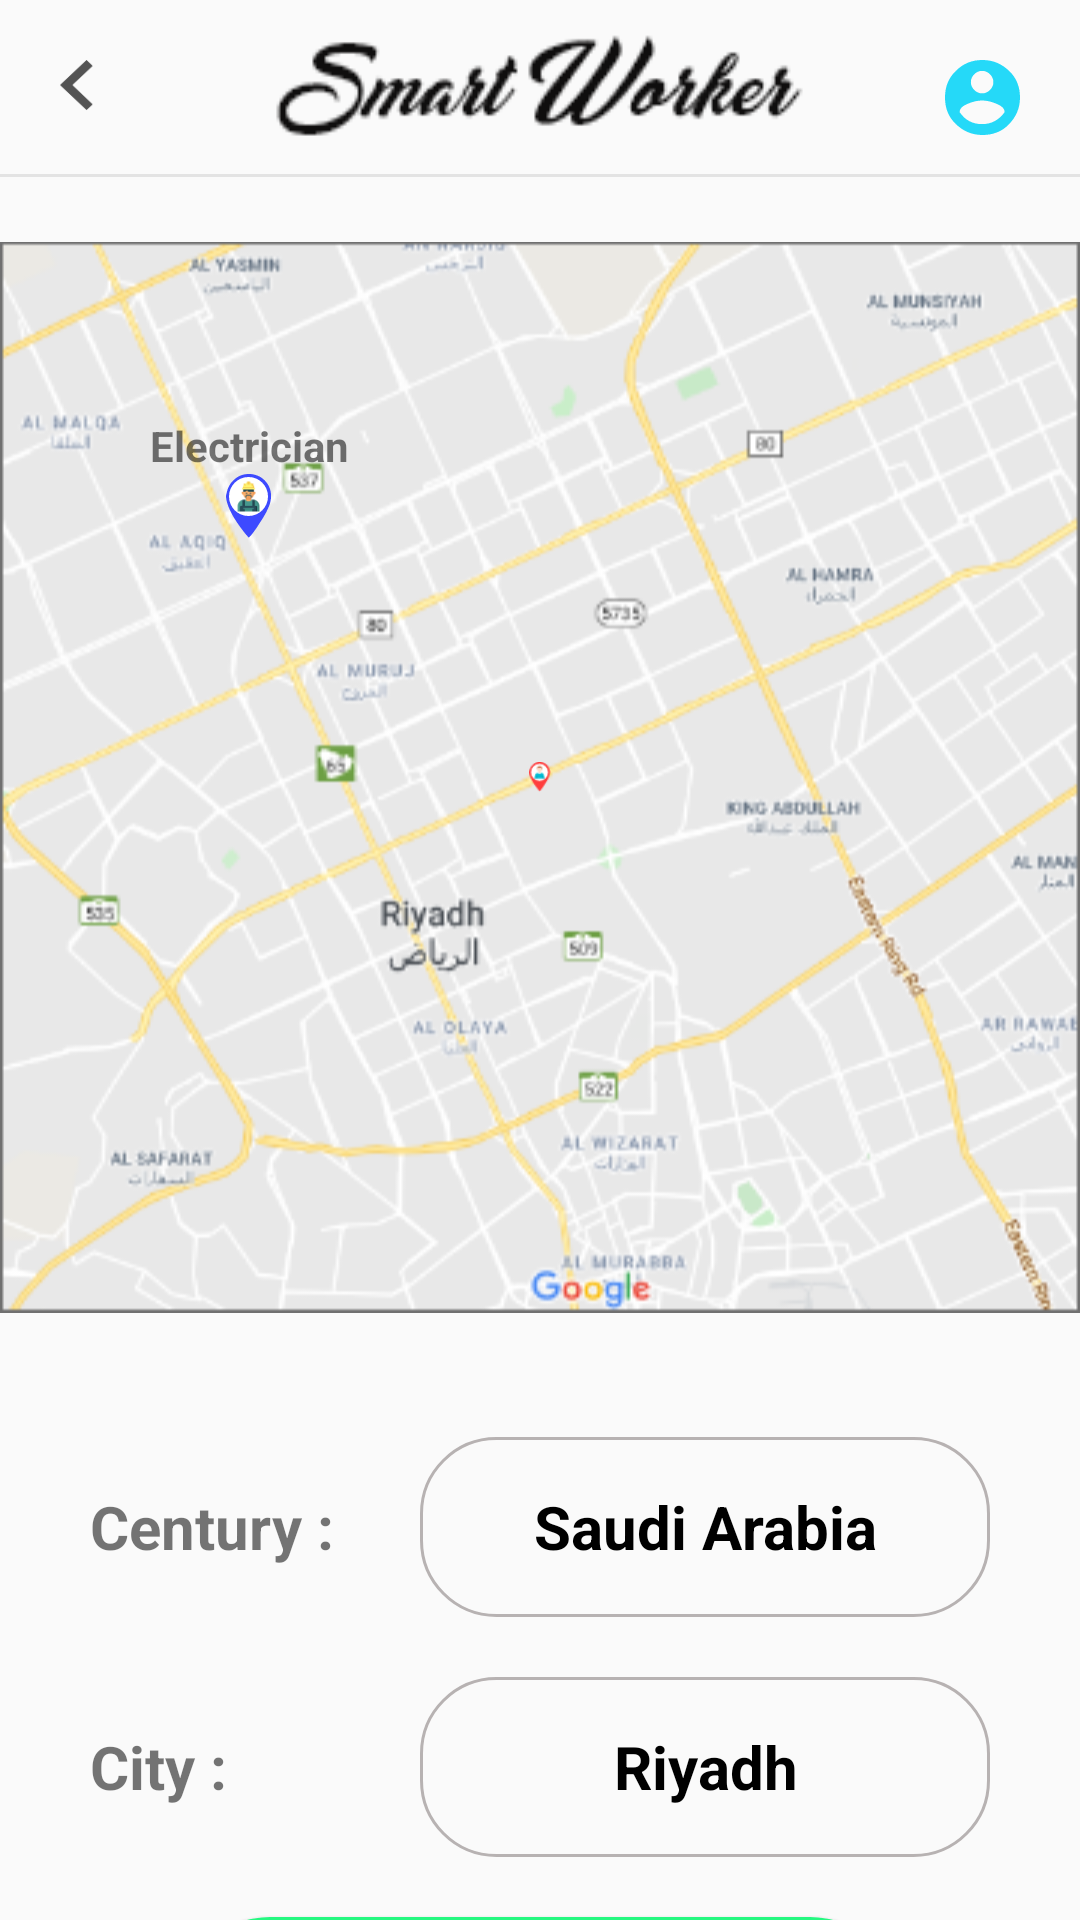

Here is an Android app screen rendered from its layout file. Give the layout XML and the strings, colors and styles it references.
<!-- AndroidManifest.xml: application theme AppTheme -->
<!-- res/layout/activity_map.xml -->
<?xml version="1.0" encoding="utf-8"?>
<LinearLayout xmlns:android="http://schemas.android.com/apk/res/android"
    xmlns:app="http://schemas.android.com/apk/res-auto"
    xmlns:tools="http://schemas.android.com/tools"
    android:layout_width="match_parent"
    android:layout_height="match_parent"
    tools:context=".Map"
    android:orientation="vertical"
    android:gravity="center_horizontal"
    >
    <RelativeLayout
        android:layout_width="match_parent"
        android:layout_height="wrap_content"
        android:orientation="horizontal"
        android:layout_alignParentStart="true"
        android:layout_alignParentTop="true"
        android:id="@+id/nav"
        >
        <Button
            android:layout_width="11dp"
            android:layout_height="17dp"
            android:background="@drawable/ic_back"
            android:layout_marginLeft="20dp"
            android:layout_marginTop="20dp"
            android:layout_alignParentLeft="true"
            android:layout_alignParentTop="true"
            android:id="@+id/back"/>
        <Button
            android:layout_width="wrap_content"
            android:layout_height="wrap_content"
            android:background="@drawable/sw"
            android:layout_marginTop="10dp"
            android:layout_alignParentTop="true"
            android:layout_centerInParent="true" />
        <Button
            android:layout_width="25dp"
            android:layout_height="25dp"
            android:background="@drawable/ic_profile_blou"
            android:layout_marginRight="20dp"
            android:layout_marginTop="20dp"
            android:layout_alignParentRight="true"
            android:layout_alignParentTop="true"
            android:id="@+id/profile"
            />

    </RelativeLayout>
    <View
        android:layout_width="match_parent"
        android:layout_height="1dp"
        android:background="@color/colorLine"
        android:layout_alignParentStart="true"
        android:layout_alignBottom="@id/nav"/>

    <RelativeLayout
        android:layout_width="match_parent"
        android:layout_height="wrap_content"
        >
        <ImageView
            android:layout_width="match_parent"
            android:layout_height="400dp"
            android:src="@drawable/map"/>

        <ImageView
            android:id="@+id/you"
            android:layout_width="12dp"
            android:layout_height="10dp"
            android:layout_centerInParent="true"
            android:src="@drawable/ic_map_customer" />
        <LinearLayout
            android:layout_width="wrap_content"
            android:layout_height="wrap_content"
            android:orientation="vertical"
            android:gravity="center"
            android:id="@+id/worker_active"
            android:layout_marginLeft="50dp"
            android:layout_marginTop="80dp"
            >
            <TextView
                android:layout_width="wrap_content"
                android:layout_height="wrap_content"
                android:text="Electrician"
                android:textStyle="bold"
                android:id="@+id/jop_name"
                />
            <ImageView
                android:layout_width="wrap_content"
                android:layout_height="wrap_content"
                android:src="@drawable/ic_map_worker_blue"
                android:id="@+id/worker"/>
        </LinearLayout>
    </RelativeLayout>

    <LinearLayout
        android:layout_width="match_parent"
        android:layout_height="60dp"
        android:gravity="center_vertical"
        android:layout_marginLeft="@dimen/margin_left"
        android:layout_marginRight="@dimen/margin_left"
        android:layout_marginTop="20dp"
        >
        <TextView
            android:layout_width="100dp"
            android:layout_height="match_parent"
            android:text="Century :"
            android:gravity="center_vertical"
            android:textSize="20sp"
            android:textStyle="bold"
            />
        <TextView
            android:layout_width="match_parent"
            android:layout_height="match_parent"
            android:background="@drawable/background_toinput"
            android:layout_marginLeft="10dp"
            android:text="Saudi Arabia"
            android:gravity="center"
            android:textSize="20sp"
            android:textColor="#000"
            android:textStyle="bold"/>

    </LinearLayout>
    <LinearLayout
        android:layout_width="match_parent"
        android:layout_height="60dp"
        android:gravity="center_vertical"
        android:layout_marginLeft="@dimen/margin_left"
        android:layout_marginRight="@dimen/margin_left"
        android:layout_marginTop="20dp"
        >
        <TextView
            android:layout_width="100dp"
            android:layout_height="match_parent"
            android:text="City :"
            android:gravity="center_vertical"
            android:textSize="20sp"
            android:textStyle="bold"
            />
        <TextView
            android:layout_width="match_parent"
            android:layout_height="match_parent"
            android:background="@drawable/background_toinput"
            android:layout_marginLeft="10dp"
            android:text="Riyadh"
            android:gravity="center"
            android:textSize="20sp"
            android:textColor="#000"
            android:textStyle="bold"/>

    </LinearLayout>

<Button
    android:layout_width="match_parent"
    android:layout_height="60dp"
    android:layout_marginLeft="60dp"
    android:layout_marginRight="60dp"
    android:layout_marginTop="20dp"
    android:background="@drawable/button_green"
    android:text="Confirm"
    android:textSize="22sp"
    android:textColor="#fff"
    android:textAllCaps="false"
    android:id="@+id/confirm"/>

</LinearLayout>
<!-- resources referenced by this layout -->
<resources>
  <color name="colorLine">#E3E3E3</color>
  <dimen name="margin_left">30dp</dimen>
  <!-- drawable background_toinput (drawable) -->
  <?xml version="1.0" encoding="utf-8"?>
  <shape android:shape="rectangle" xmlns:android="http://schemas.android.com/apk/res/android">
  <stroke android:color="#B7B2B2"
      android:width="1dp"
      />
      <corners android:radius="25dp"/>
  </shape>
  <!-- drawable button_green (drawable) -->
  <?xml version="1.0" encoding="utf-8"?>
  <shape android:shape="rectangle" xmlns:android="http://schemas.android.com/apk/res/android">
      <solid android:color="#25F880"/>
      <corners android:radius="50dp"/>
  </shape>
  <!-- drawable ic_back: png bitmap (drawable-hdpi, 406 bytes) -->
  <!-- drawable ic_map_customer: png bitmap (drawable-ldpi, 921 bytes) -->
  <!-- drawable ic_map_worker_blue: png bitmap (drawable-hdpi, 1344 bytes) -->
  <!-- drawable ic_profile_blou: png bitmap (drawable-hdpi, 1041 bytes) -->
  <!-- drawable map: png bitmap (drawable-v24, 100111 bytes) -->
  <!-- drawable sw: png bitmap (drawable, 3496 bytes) -->
  <style name="AppTheme" parent="Theme.AppCompat.Light.NoActionBar">
          
          <item name="colorPrimary">@color/colorPrimary</item>
          <item name="colorPrimaryDark">@color/colorPrimaryDark</item>
          <item name="colorAccent">@color/colorAccent</item>
      </style>
  <color name="colorPrimary">#008577</color>
  <color name="colorPrimaryDark">#00574B</color>
  <color name="colorAccent">#D81B60</color>
</resources>
